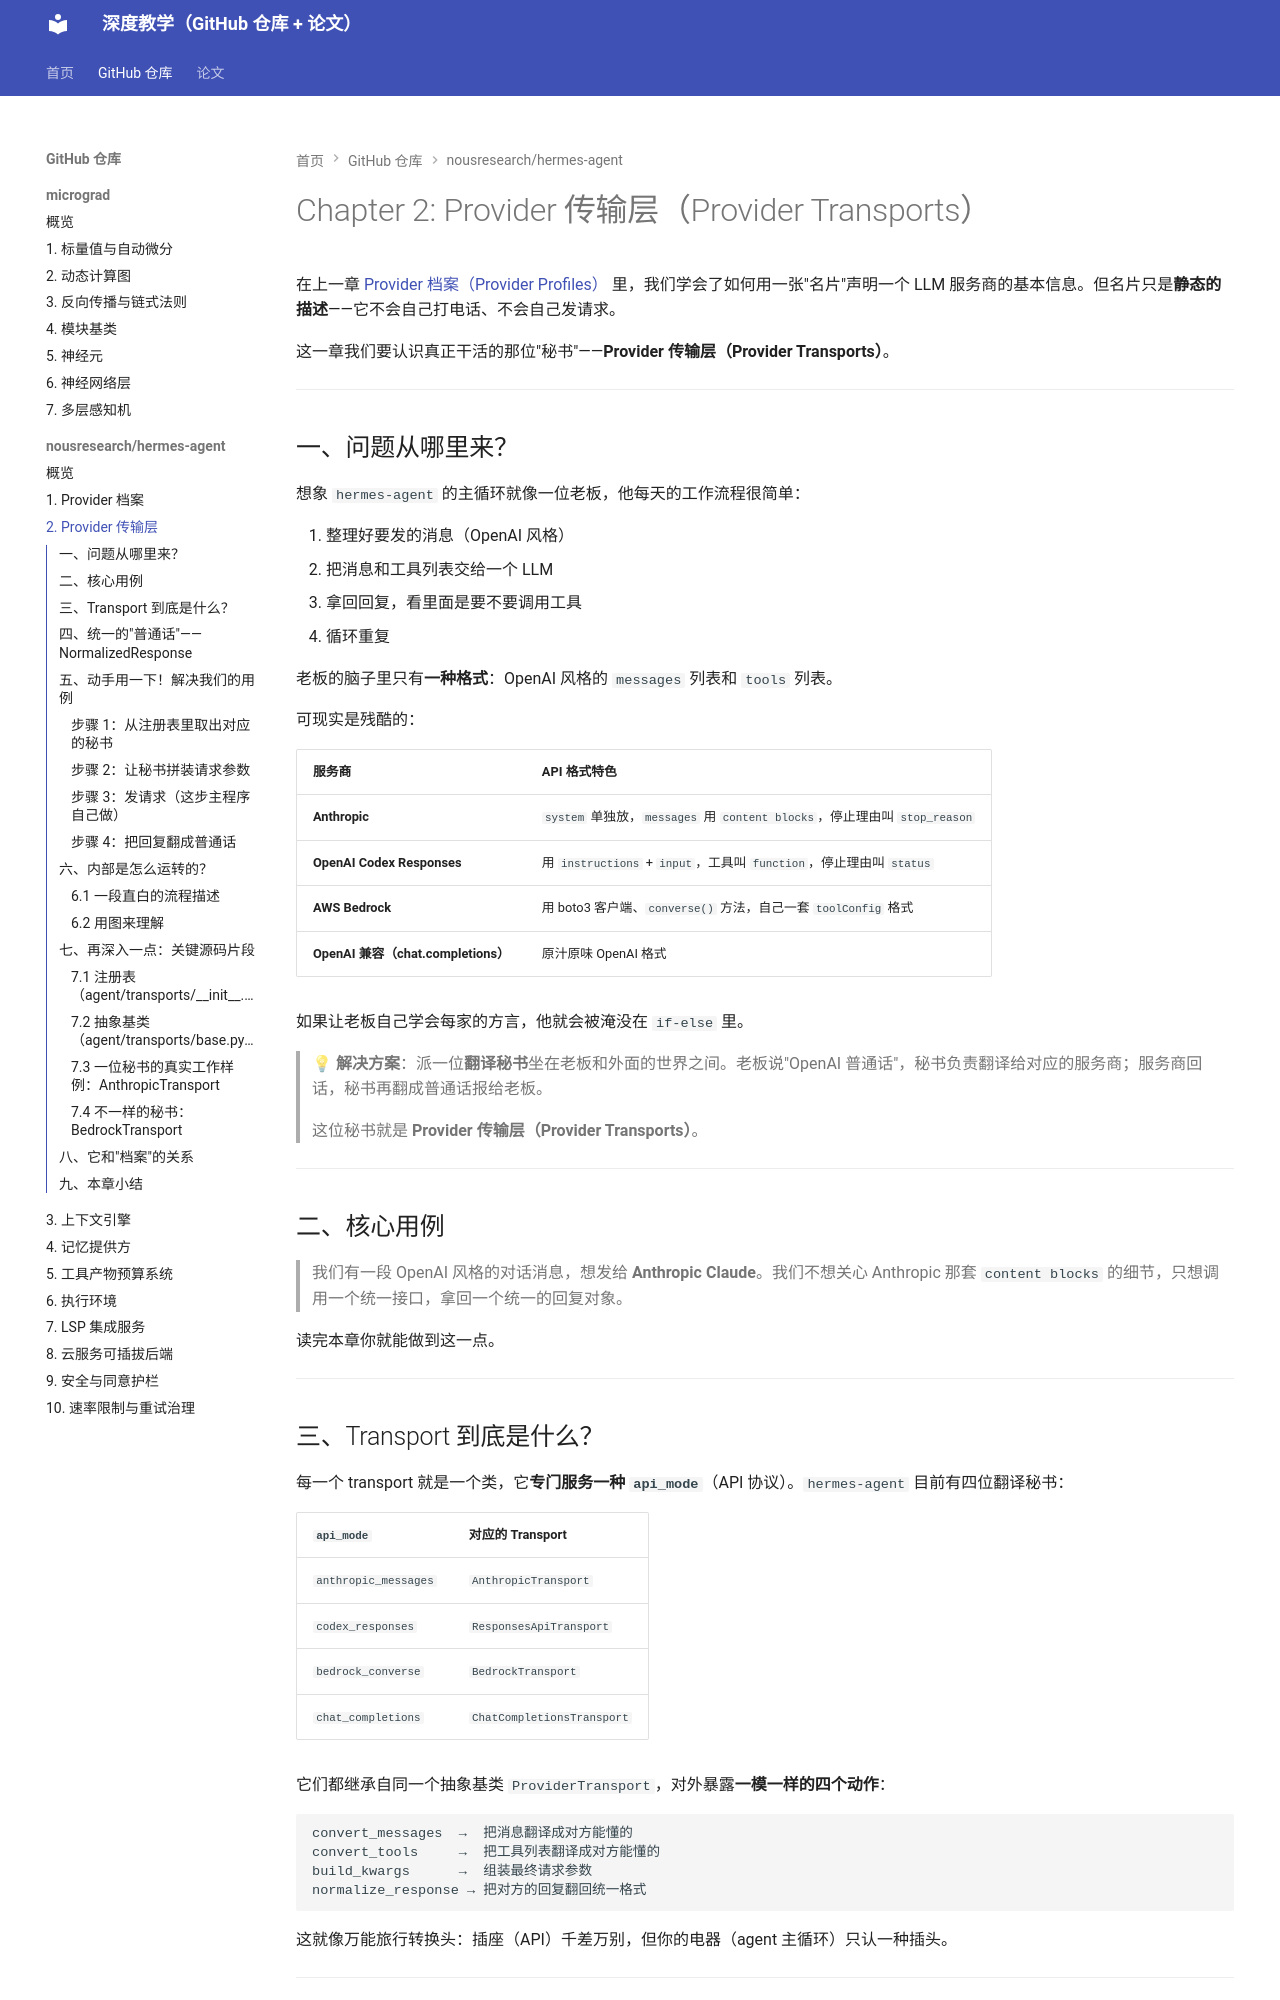

repository: zzp-seeker/micrograd-tutorial · page: repos/hermes-agent/02_provider_传输层_provider_transports__/index.html · generator: mkdocs

# Chapter 2: Provider 传输层（Provider Transports）

在上一章 [Provider 档案（Provider Profiles）](01_provider_档案_provider_profiles__.md) 里，我们学会了如何用一张"名片"声明一个 LLM 服务商的基本信息。但名片只是**静态的描述**——它不会自己打电话、不会自己发请求。

这一章我们要认识真正干活的那位"秘书"——**Provider 传输层（Provider Transports）**。

---

## 一、问题从哪里来？

想象 `hermes-agent` 的主循环就像一位老板，他每天的工作流程很简单：

1. 整理好要发的消息（OpenAI 风格）
2. 把消息和工具列表交给一个 LLM
3. 拿回回复，看里面是要不要调用工具
4. 循环重复

老板的脑子里只有**一种格式**：OpenAI 风格的 `messages` 列表和 `tools` 列表。

可现实是残酷的：

| 服务商 | API 格式特色 |
| --- | --- |
| **Anthropic** | `system` 单独放，`messages` 用 `content blocks`，停止理由叫 `stop_reason` |
| **OpenAI Codex Responses** | 用 `instructions` + `input`，工具叫 `function`，停止理由叫 `status` |
| **AWS Bedrock** | 用 boto3 客户端、`converse()` 方法，自己一套 `toolConfig` 格式 |
| **OpenAI 兼容（chat.completions）** | 原汁原味 OpenAI 格式 |

如果让老板自己学会每家的方言，他就会被淹没在 `if-else` 里。

> 💡 **解决方案**：派一位**翻译秘书**坐在老板和外面的世界之间。老板说"OpenAI 普通话"，秘书负责翻译给对应的服务商；服务商回话，秘书再翻成普通话报给老板。
>
> 这位秘书就是 **Provider 传输层（Provider Transports）**。

---

## 二、核心用例

> 我们有一段 OpenAI 风格的对话消息，想发给 **Anthropic Claude**。我们不想关心 Anthropic 那套 `content blocks` 的细节，只想调用一个统一接口，拿回一个统一的回复对象。

读完本章你就能做到这一点。

---

## 三、Transport 到底是什么？

每一个 transport 就是一个类，它**专门服务一种 `api_mode`**（API 协议）。`hermes-agent` 目前有四位翻译秘书：

| `api_mode` | 对应的 Transport |
| --- | --- |
| `anthropic_messages` | `AnthropicTransport` |
| `codex_responses` | `ResponsesApiTransport` |
| `bedrock_converse` | `BedrockTransport` |
| `chat_completions` | `ChatCompletionsTransport` |

它们都继承自同一个抽象基类 `ProviderTransport`，对外暴露**一模一样的四个动作**：

```
convert_messages  →  把消息翻译成对方能懂的
convert_tools     →  把工具列表翻译成对方能懂的
build_kwargs      →  组装最终请求参数
normalize_response → 把对方的回复翻回统一格式
```

这就像万能旅行转换头：插座（API）千差万别，但你的电器（agent 主循环）只认一种插头。

---
